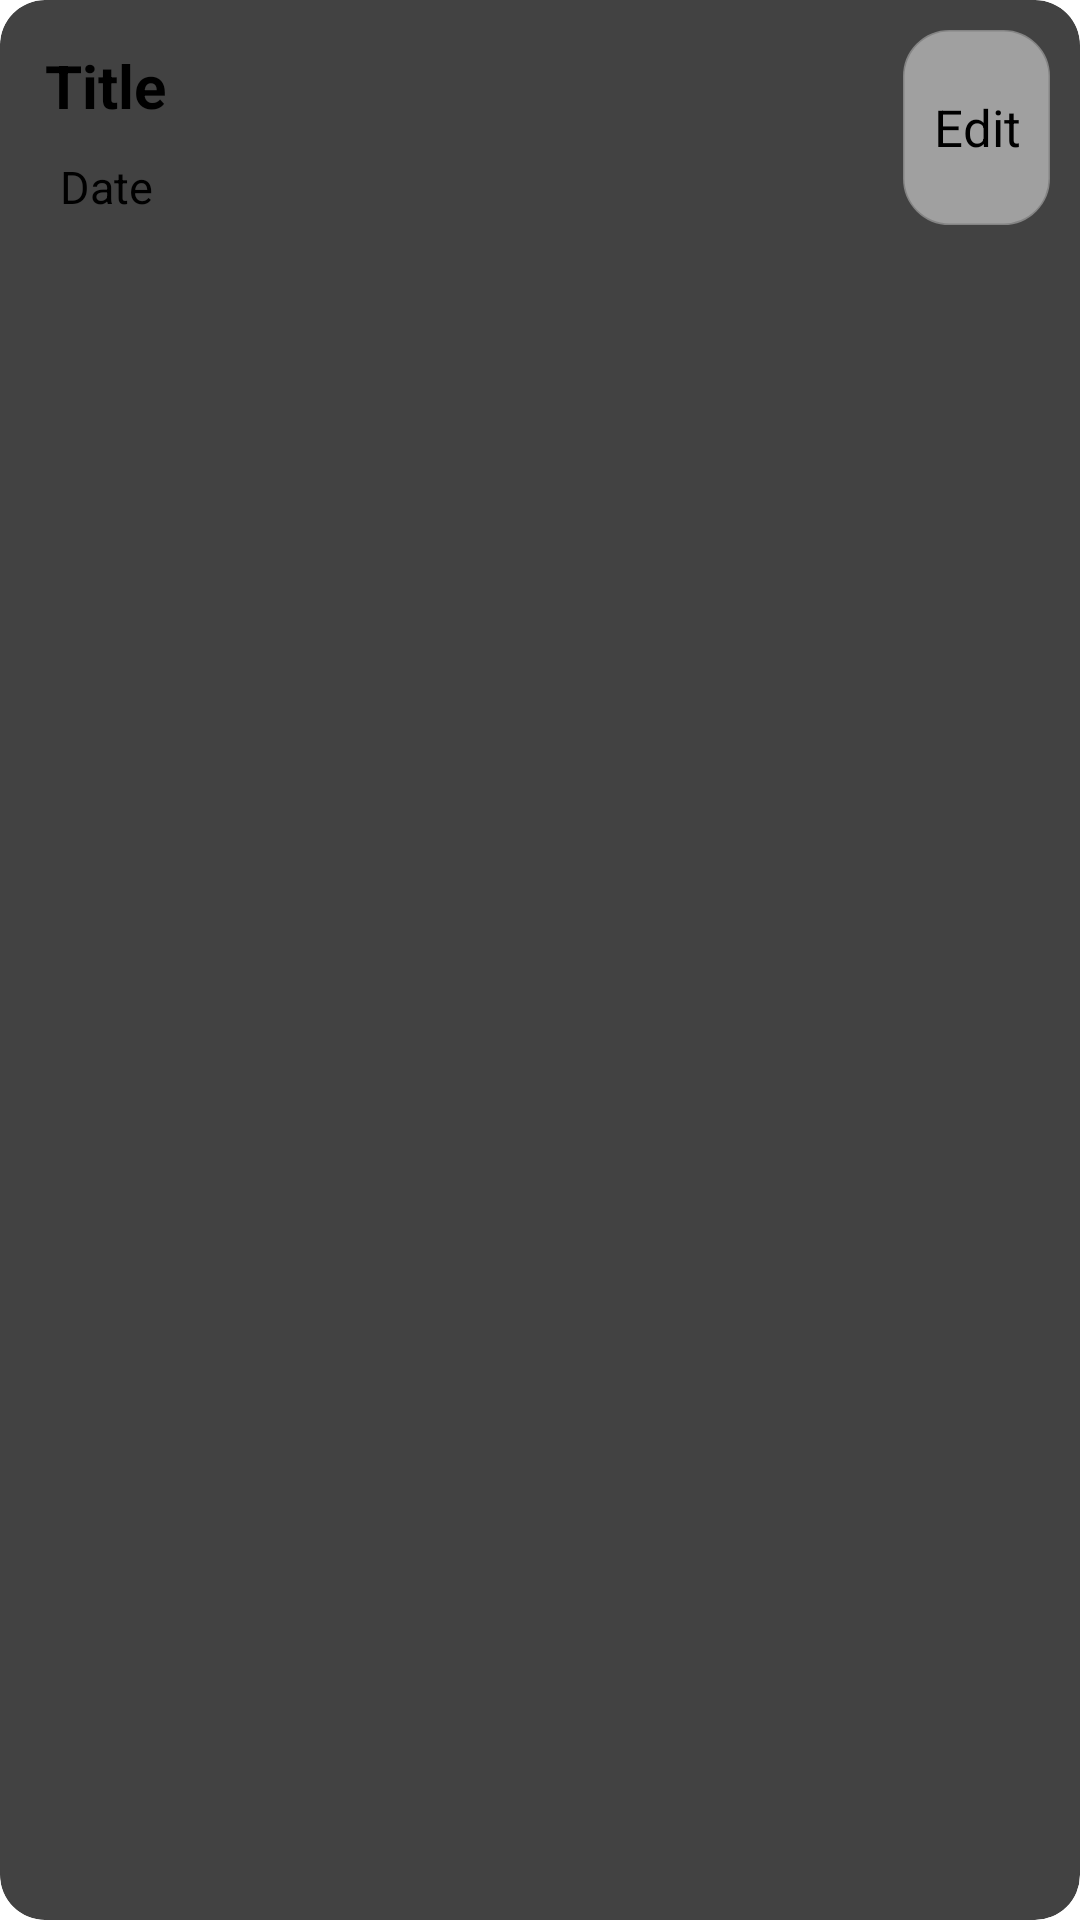

Here is an Android app screen rendered from its layout file. Give the layout XML and the strings, colors and styles it references.
<!-- AndroidManifest.xml: application theme Theme.MyApplication -->
<!-- res/layout/event_list_admin_item.xml -->
<?xml version="1.0" encoding="utf-8"?>
<androidx.cardview.widget.CardView xmlns:android="http://schemas.android.com/apk/res/android"
    android:layout_width="match_parent"
    android:layout_height="wrap_content"
    android:layout_margin="4dp"
    app:cardElevation="5dp"
    app:cardCornerRadius="15dp"
    android:padding="10dp"
    xmlns:app="http://schemas.android.com/apk/res-auto">

    <RelativeLayout
        android:layout_width="match_parent"
        android:layout_height="85dp"
        android:padding="10dp">

        <TextView
            android:id="@+id/list_title"
            android:layout_width="wrap_content"
            android:layout_height="wrap_content"
            android:layout_margin="5dp"
            android:paddingBottom="5dp"
            android:text="@string/title"
            android:textSize="20sp"
            android:textStyle="bold"
            android:singleLine="true" /> 

        <TextView
            android:id="@+id/list_date"
            android:layout_width="wrap_content"
            android:layout_height="wrap_content"
            android:layout_below="@+id/list_title"
            android:layout_marginStart="10dp"
            android:layout_marginEnd="5dp"
            android:text="@string/date"
            android:textSize="15sp"
            android:singleLine="true" />

        <Button
            android:id="@+id/btn_edit"
            android:layout_width="wrap_content"
            android:layout_height="match_parent"
            android:layout_alignParentEnd="true"
            android:drawableEnd="@drawable/edit"
            android:drawablePadding="10dp"
            android:gravity="end|center_vertical"
            android:padding="10dp"
            android:text="@string/edit"
            android:textSize="17sp"
            android:background="@drawable/rounded_button"
            android:backgroundTint="#A0A0A0"/>

        

    </RelativeLayout>

</androidx.cardview.widget.CardView>
<!-- resources referenced by this layout -->
<resources>
  <!-- drawable rounded_button (drawable) -->
  <?xml version="1.0" encoding="utf-8"?>
  <shape xmlns:android="http://schemas.android.com/apk/res/android"
      android:shape="rectangle">
  
      <corners android:radius="15dp" />
      <stroke android:width="1dp" android:color="#B34D4D4D" />
      <solid android:color="#6A1B9A" />
  </shape>
  <string name="date">Date</string>
  <string name="edit">Edit</string>
  <string name="title">Title</string>
  <style name="Theme.MyApplication" parent="Base.Theme.MyApplication" />
  <style name="Base.Theme.MyApplication" parent="Theme.AppCompat.DayNight.NoActionBar">
          
          
      </style>
</resources>
